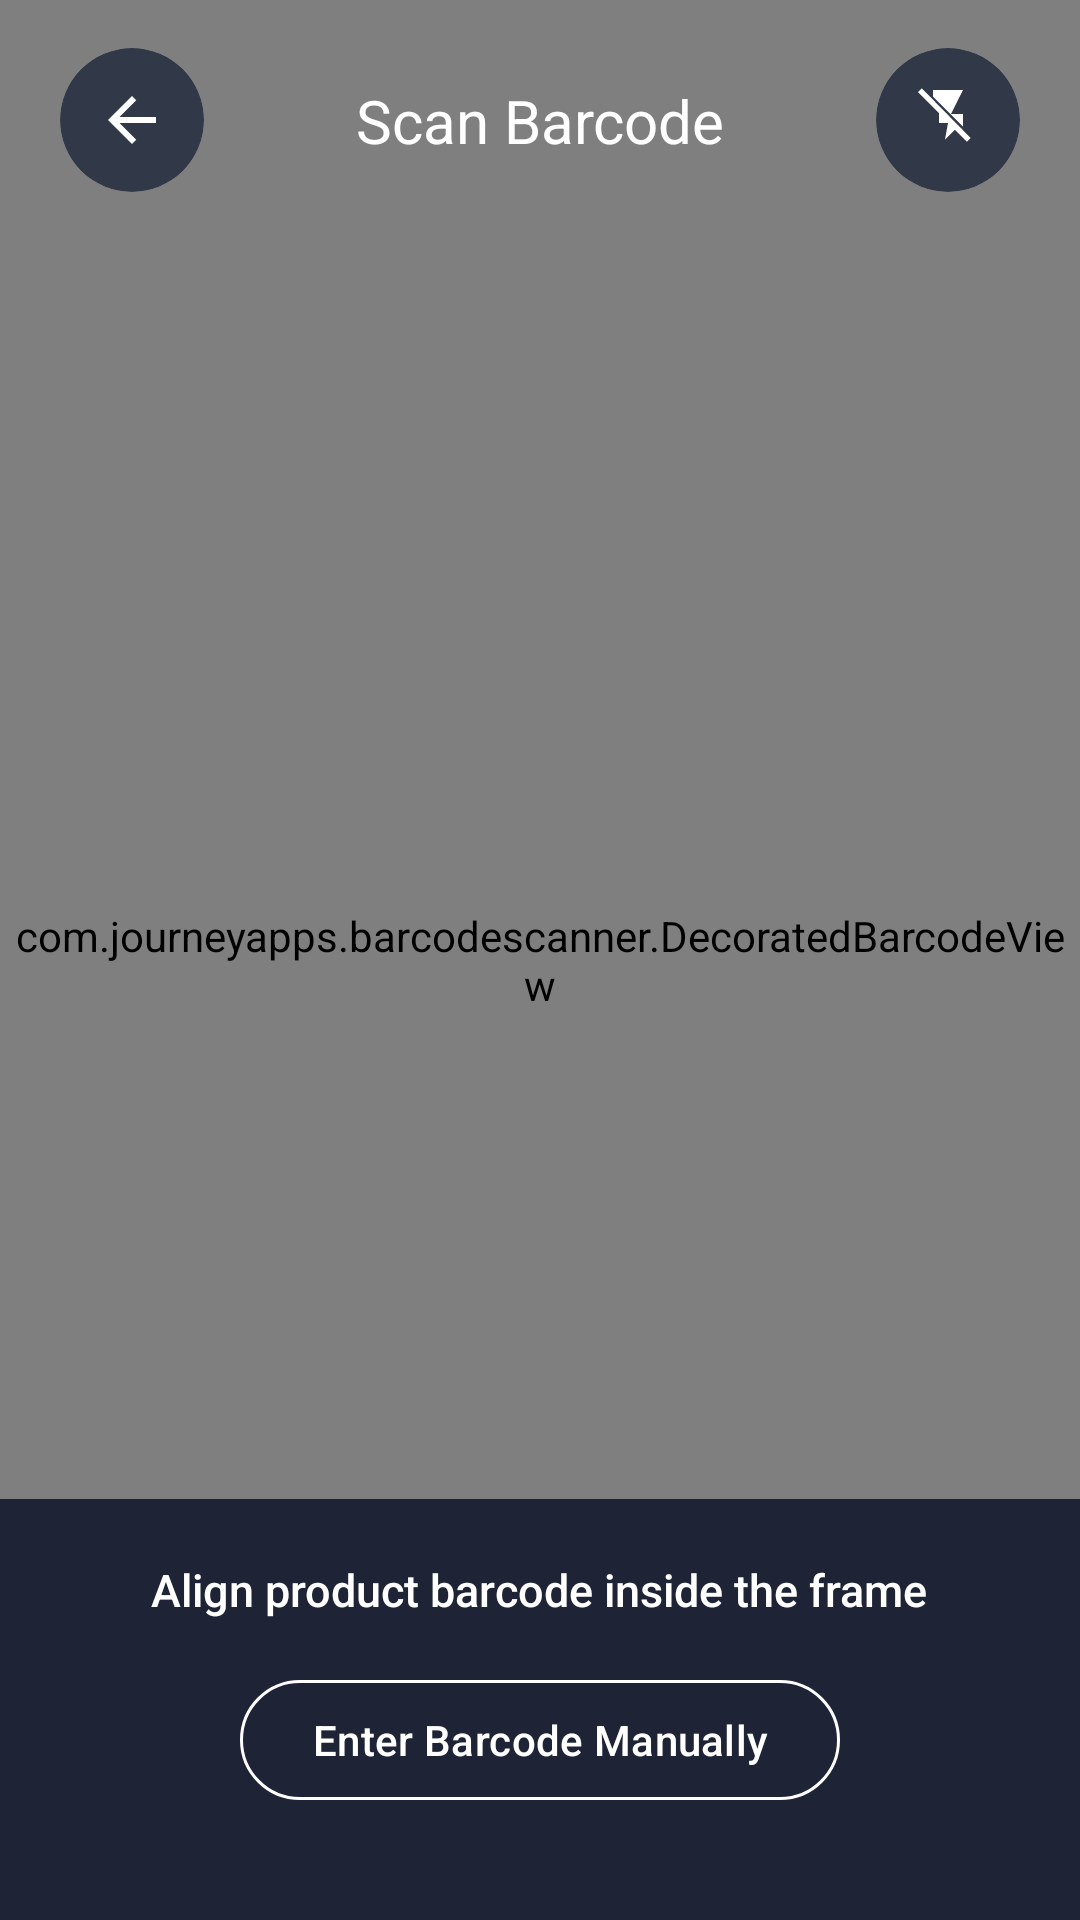

Layout XML and referenced resources for this Android screen:
<!-- AndroidManifest.xml: application theme Theme.TicTacToe -->
<!-- res/layout/activity_scan_barcode.xml -->
<?xml version="1.0" encoding="utf-8"?>
<androidx.constraintlayout.widget.ConstraintLayout xmlns:android="http://schemas.android.com/apk/res/android"
    xmlns:app="http://schemas.android.com/apk/res-auto"
    android:id="@+id/scanBarcodeRoot"
    android:layout_width="match_parent"
    android:layout_height="match_parent"
    android:background="#0F172A">

    
    <com.journeyapps.barcodescanner.DecoratedBarcodeView
        android:id="@+id/barcodeScannerView"
        android:layout_width="match_parent"
        android:layout_height="match_parent" />

    
    <androidx.constraintlayout.widget.ConstraintLayout
        android:id="@+id/topBar"
        android:layout_width="match_parent"
        android:layout_height="wrap_content"
        android:paddingHorizontal="20dp"
        android:paddingVertical="16dp"
        app:layout_constraintTop_toTopOf="parent">

        <com.google.android.material.card.MaterialCardView
            android:id="@+id/btnHeaderBack"
            android:layout_width="48dp"
            android:layout_height="48dp"
            android:clickable="true"
            android:focusable="true"
            app:cardBackgroundColor="#CC1E293B"
            app:cardCornerRadius="24dp"
            app:cardElevation="0dp"
            app:strokeWidth="0dp"
            app:layout_constraintBottom_toBottomOf="parent"
            app:layout_constraintStart_toStartOf="parent"
            app:layout_constraintTop_toTopOf="parent">

            <ImageView
                android:layout_width="24dp"
                android:layout_height="24dp"
                android:layout_gravity="center"
                android:contentDescription="@string/back"
                android:src="@drawable/ic_back_arrow"
                app:tint="@color/white" />

        </com.google.android.material.card.MaterialCardView>

        <TextView
            android:layout_width="wrap_content"
            android:layout_height="wrap_content"
            android:fontFamily="sans-serif-bold"
            android:text="Scan Barcode"
            android:textColor="@color/white"
            android:textSize="20sp"
            app:layout_constraintBottom_toBottomOf="parent"
            app:layout_constraintEnd_toStartOf="@id/btnFlashToggle"
            app:layout_constraintStart_toEndOf="@id/btnHeaderBack"
            app:layout_constraintTop_toTopOf="parent" />

        <com.google.android.material.card.MaterialCardView
            android:id="@+id/btnFlashToggle"
            android:layout_width="48dp"
            android:layout_height="48dp"
            android:clickable="true"
            android:focusable="true"
            app:cardBackgroundColor="#CC1E293B"
            app:cardCornerRadius="24dp"
            app:cardElevation="0dp"
            app:strokeWidth="0dp"
            app:layout_constraintBottom_toBottomOf="parent"
            app:layout_constraintEnd_toEndOf="parent"
            app:layout_constraintTop_toTopOf="parent">

            <ImageView
                android:id="@+id/ivFlashIcon"
                android:layout_width="24dp"
                android:layout_height="24dp"
                android:layout_gravity="center"
                android:contentDescription="Flash Toggle"
                android:src="@drawable/ic_flash_off"
                app:tint="@color/white" />

        </com.google.android.material.card.MaterialCardView>

    </androidx.constraintlayout.widget.ConstraintLayout>

    
    <LinearLayout
        android:id="@+id/layoutPermissionRequired"
        android:layout_width="match_parent"
        android:layout_height="wrap_content"
        android:layout_marginHorizontal="32dp"
        android:background="@drawable/bg_chat_input"
        android:gravity="center"
        android:orientation="vertical"
        android:padding="28dp"
        android:visibility="gone"
        app:layout_constraintBottom_toBottomOf="parent"
        app:layout_constraintTop_toTopOf="parent">

        <ImageView
            android:layout_width="64dp"
            android:layout_height="64dp"
            android:contentDescription="Camera Required"
            android:src="@drawable/ic_scan_barcode"
            app:tint="@color/primary_blue" />

        <TextView
            android:layout_width="wrap_content"
            android:layout_height="wrap_content"
            android:layout_marginTop="16dp"
            android:fontFamily="sans-serif-bold"
            android:text="Camera Permission Required"
            android:textColor="@color/dark_navy"
            android:textSize="18sp" />

        <TextView
            android:layout_width="wrap_content"
            android:layout_height="wrap_content"
            android:layout_marginTop="8dp"
            android:gravity="center"
            android:text="Camera access is needed to scan product barcodes."
            android:textColor="#64748B"
            android:textSize="14sp" />

        <com.google.android.material.button.MaterialButton
            android:id="@+id/btnGrantPermission"
            style="@style/Widget.Material3.Button"
            android:layout_width="wrap_content"
            android:layout_height="wrap_content"
            android:layout_marginTop="20dp"
            android:text="Grant Camera Permission"
            app:backgroundTint="@color/primary_blue" />

    </LinearLayout>

    
    <LinearLayout
        android:id="@+id/bottomOverlay"
        android:layout_width="match_parent"
        android:layout_height="wrap_content"
        android:background="#DD0F172A"
        android:gravity="center_horizontal"
        android:orientation="vertical"
        android:paddingHorizontal="24dp"
        android:paddingTop="20dp"
        android:paddingBottom="36dp"
        app:layout_constraintBottom_toBottomOf="parent">

        <TextView
            android:layout_width="wrap_content"
            android:layout_height="wrap_content"
            android:fontFamily="sans-serif-medium"
            android:text="Align product barcode inside the frame"
            android:textColor="@color/white"
            android:textSize="15sp" />

        <com.google.android.material.button.MaterialButton
            android:id="@+id/btnManualEntry"
            style="@style/Widget.Material3.Button.OutlinedButton"
            android:layout_width="wrap_content"
            android:layout_height="wrap_content"
            android:layout_marginTop="16dp"
            android:text="Enter Barcode Manually"
            android:textColor="@color/white"
            app:strokeColor="@color/white" />

    </LinearLayout>

    
    <FrameLayout
        android:id="@+id/layoutLoading"
        android:layout_width="match_parent"
        android:layout_height="match_parent"
        android:background="#B3000000"
        android:clickable="true"
        android:focusable="true"
        android:visibility="gone">

        <LinearLayout
            android:layout_width="wrap_content"
            android:layout_height="wrap_content"
            android:layout_gravity="center"
            android:gravity="center"
            android:orientation="vertical">

            <ProgressBar
                android:layout_width="48dp"
                android:layout_height="48dp"
                android:indeterminateTint="@color/white" />

            <TextView
                android:layout_width="wrap_content"
                android:layout_height="wrap_content"
                android:layout_marginTop="12dp"
                android:fontFamily="sans-serif-medium"
                android:text="Searching Firebase Database..."
                android:textColor="@color/white"
                android:textSize="16sp" />

        </LinearLayout>

    </FrameLayout>

</androidx.constraintlayout.widget.ConstraintLayout>
<!-- resources referenced by this layout -->
<resources>
  <color name="dark_navy">#0C2653</color>
  <color name="primary_blue">#3B7DF8</color>
  <color name="white">#FFFFFFFF</color>
  <!-- drawable ic_back_arrow (drawable) -->
  <?xml version="1.0" encoding="utf-8"?>
  <vector xmlns:android="http://schemas.android.com/apk/res/android"
      android:width="24dp"
      android:height="24dp"
      android:viewportWidth="24"
      android:viewportHeight="24"
      android:autoMirrored="true">
      <path
          android:fillColor="#0C2653"
          android:pathData="M20,11H7.83l5.59,-5.59L12,4l-8,8 8,8 1.41,-1.41L7.83,13H20v-2z" />
  </vector>
  <!-- drawable ic_flash_off (drawable) -->
  <vector xmlns:android="http://schemas.android.com/apk/res/android"
      android:width="24dp"
      android:height="24dp"
      android:viewportWidth="24"
      android:viewportHeight="24">
      <path
          android:fillColor="#FFFFFF"
          android:pathData="M3.27,1.44L2,2.72l7,7V13h3l-1,5.5 3.25,-3.25 4.03,4.03 1.27,-1.27L3.27,1.44zM17,10h-4l4,-8H7v2.17l10,10V10z" />
  </vector>
  <!-- drawable ic_scan_barcode (drawable) -->
  <vector xmlns:android="http://schemas.android.com/apk/res/android"
      android:width="24dp"
      android:height="24dp"
      android:viewportWidth="24"
      android:viewportHeight="24">
      <path
          android:fillColor="#FFFFFF"
          android:pathData="M2,6V4c0,-1.1 0.9,-2 2,-2h2v2H4v2H2zm0,12v2c0,1.1 0.9,2 2,2h2v-2H4v-2H2zm16,2h2c1.1,0 2,-0.9 2,-2v-2h-2v2h-2v2zm2,-16h-2V2h2c1.1,0 2,0.9 2,2v2h-2V4zM7,7h2v10H7V7zm4,0h1v10h-1V7zm3,0h2v10h-2V7zm3,0h1v10h-1V7z" />
  </vector>
  <string name="back">Back</string>
  <style name="Theme.TicTacToe" parent="Base.Theme.TicTacToe" />
  <style name="Base.Theme.TicTacToe" parent="Theme.Material3.DayNight.NoActionBar">
          
          <item name="android:windowBackground">@color/app_background</item>
          <item name="android:statusBarColor">@color/app_background</item>
          <item name="android:windowLightStatusBar">true</item>
          <item name="android:navigationBarColor">@color/app_background</item>
      </style>
  <color name="app_background">#F5F7F6</color>
</resources>
